Run: headless pygame with SDL's dummy video driver; simulated clock (each Clock.tick advances the game by its frame time, no real sleeping); random seed 0; keys injected as events and as key.get_pressed() state; mouse plan: one left click at the window centre at the start of phase 2, then a move to the lower-right quarter at the start of phase 3; restart key SPACE tapped at the start of phases 3 and 4.
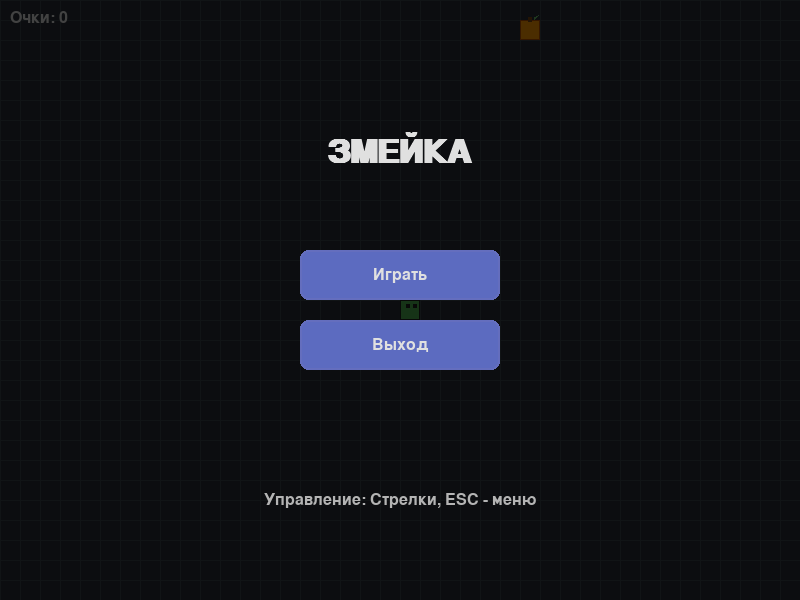
Frame 1 of 4 · flips 1–60 · no input
Frame 2 of 4 · flips 61–180 · clicked the window centre · tapped SPACE, RETURN · held RIGHT (→), D · screen unchanged from frame 1, image omitted
Frame 3 of 4 · flips 181–300 · moved the mouse to the lower-right quarter · tapped SPACE · held DOWN (↓), S · screen unchanged from frame 2, image omitted
Frame 4 of 4 · flips 301–420 · tapped SPACE · held LEFT (←), A, UP (↑), W · screen unchanged from frame 3, image omitted

The pygame program that drew these frames:

import pygame
import sys
import random
import math
from pygame.locals import *

# Инициализация Pygame
pygame.init()

# Константы
SCREEN_WIDTH = 800
SCREEN_HEIGHT = 600
GRID_SIZE = 20
GRID_WIDTH = SCREEN_WIDTH // GRID_SIZE
GRID_HEIGHT = SCREEN_HEIGHT // GRID_SIZE
FPS = 10

# Цвета (приятная пастельная гамма)
BACKGROUND = (41, 47, 54)
GRID_COLOR = (60, 70, 77)
SNAKE_HEAD = (76, 175, 80)
SNAKE_BODY = (102, 187, 106)
FOOD_COLOR = (255, 152, 0)
SPECIAL_FOOD_COLOR = (255, 193, 7)
TEXT_COLOR = (224, 224, 224)
BUTTON_COLOR = (92, 107, 192)
BUTTON_HOVER = (118, 132, 205)
MENU_BG = (30, 35, 42)

# Направления
UP = (0, -1)
DOWN = (0, 1)
LEFT = (-1, 0)
RIGHT = (1, 0)

class Snake:
    def __init__(self):
        self.reset()
        
    def reset(self):
        self.length = 3
        self.positions = [(GRID_WIDTH // 2, GRID_HEIGHT // 2)]
        self.direction = random.choice([UP, DOWN, LEFT, RIGHT])
        self.score = 0
        self.grow_to = 3
        self.special_effect = 0
    
    def get_head_position(self):
        return self.positions[0]
    
    def turn(self, point):
        if self.length > 1 and (point[0] * -1, point[1] * -1) == self.direction:
            return
        else:
            self.direction = point
    
    def move(self):
        head = self.get_head_position()
        x, y = self.direction
        new_position = ((head[0] + x) % GRID_WIDTH, (head[1] + y) % GRID_HEIGHT)
        
        if new_position in self.positions[1:]:
            return False  # Столкновение с собой
        
        self.positions.insert(0, new_position)
        
        if len(self.positions) > self.grow_to:
            self.positions.pop()
            
        return True  # Движение успешно
    
    def grow(self, amount=1):
        self.grow_to += amount
        self.score += 10 * amount
    
    def draw(self, surface):
        for i, p in enumerate(self.positions):
            color = SNAKE_HEAD if i == 0 else SNAKE_BODY
            
            # Эффект после поедания специальной еды
            if self.special_effect > 0:
                if i == 0:
                    color = (255, 255, 100)  # Голова светится
                elif random.random() < 0.3:
                    color = (150, 255, 150)  # Случайные сегменты светятся
            
            rect = pygame.Rect((p[0] * GRID_SIZE, p[1] * GRID_SIZE), (GRID_SIZE, GRID_SIZE))
            pygame.draw.rect(surface, color, rect)
            pygame.draw.rect(surface, (30, 30, 30), rect, 1)
            
            # Рисуем глаза у головы
            if i == 0:
                eye_size = GRID_SIZE // 5
                # Определяем направление взгляда
                dx, dy = self.direction
                eye_offset_x = dx * (GRID_SIZE // 3)
                eye_offset_y = dy * (GRID_SIZE // 3)
                
                # Левый глаз
                left_eye = pygame.Rect(
                    (p[0] * GRID_SIZE + GRID_SIZE//3 - eye_size//2 + eye_offset_x//3, 
                     p[1] * GRID_SIZE + GRID_SIZE//3 - eye_size//2 + eye_offset_y//3),
                    (eye_size, eye_size)
                )
                # Правый глаз
                right_eye = pygame.Rect(
                    (p[0] * GRID_SIZE + 2*GRID_SIZE//3 - eye_size//2 + eye_offset_x//3, 
                     p[1] * GRID_SIZE + GRID_SIZE//3 - eye_size//2 + eye_offset_y//3),
                    (eye_size, eye_size)
                )
                
                pygame.draw.rect(surface, (30, 30, 30), left_eye)
                pygame.draw.rect(surface, (30, 30, 30), right_eye)

class Food:
    def __init__(self):
        self.position = (0, 0)
        self.color = FOOD_COLOR
        self.randomize_position()
        self.special = False
        self.special_timer = 0
    
    def randomize_position(self):
        self.position = (random.randint(0, GRID_WIDTH - 1), 
                      random.randint(0, GRID_HEIGHT - 1))
        # С вероятностью 15% создаем специальную еду
        self.special = random.random() < 0.15
        self.special_timer = 30 if self.special else 0
    
    def draw(self, surface):
        rect = pygame.Rect((self.position[0] * GRID_SIZE, self.position[1] * GRID_SIZE), 
                          (GRID_SIZE, GRID_SIZE))
        
        if self.special:
            # Рисуем "звездочку" для специальной еды
            pygame.draw.rect(surface, SPECIAL_FOOD_COLOR, rect)
            pygame.draw.rect(surface, (180, 160, 0), rect, 1)
            
            # Анимация звезды
            if pygame.time.get_ticks() % 500 < 250:
                center_x = self.position[0] * GRID_SIZE + GRID_SIZE // 2
                center_y = self.position[1] * GRID_SIZE + GRID_SIZE // 2
                radius = GRID_SIZE // 3
                pygame.draw.circle(surface, (255, 255, 200), (center_x, center_y), radius)
        else:
            # Обычная еда с "яблочным" дизайном
            pygame.draw.rect(surface, self.color, rect)
            pygame.draw.rect(surface, (180, 80, 0), rect, 1)
            
            # Рисуем черенок
            pygame.draw.rect(surface, (120, 70, 20), 
                            (rect.x + GRID_SIZE // 2 - 2, rect.y - 3, 4, 5))
            
            # Рисуем листик
            leaf_points = [
                (rect.x + GRID_SIZE // 2 + 4, rect.y - 1),
                (rect.x + GRID_SIZE // 2 + 8, rect.y - 5),
                (rect.x + GRID_SIZE // 2 + 4, rect.y - 3)
            ]
            pygame.draw.polygon(surface, (102, 187, 106), leaf_points)

class Particle:
    def __init__(self, x, y, color):
        self.x = x
        self.y = y
        self.color = color
        self.size = random.randint(2, 5)
        self.speed_x = random.uniform(-2, 2)
        self.speed_y = random.uniform(-2, 2)
        self.life = random.randint(20, 40)
    
    def update(self):
        self.x += self.speed_x
        self.y += self.speed_y
        self.life -= 1
        self.size = max(0, self.size - 0.1)
        return self.life > 0
    
    def draw(self, surface):
        pygame.draw.circle(surface, self.color, (int(self.x), int(self.y)), int(self.size))

class Button:
    def __init__(self, x, y, width, height, text):
        self.rect = pygame.Rect(x, y, width, height)
        self.text = text
        self.color = BUTTON_COLOR
        self.hover_color = BUTTON_HOVER
        self.is_hovered = False
    
    def draw(self, surface, font):
        color = self.hover_color if self.is_hovered else self.color
        pygame.draw.rect(surface, color, self.rect, border_radius=8)
        pygame.draw.rect(surface, (100, 110, 190), self.rect, 2, border_radius=8)
        
        text_surf = font.render(self.text, True, TEXT_COLOR)
        text_rect = text_surf.get_rect(center=self.rect.center)
        surface.blit(text_surf, text_rect)
    
    def check_hover(self, pos):
        self.is_hovered = self.rect.collidepoint(pos)
        return self.is_hovered
    
    def check_click(self, pos, event):
        if event.type == MOUSEBUTTONDOWN and event.button == 1:
            return self.rect.collidepoint(pos)
        return False

class Game:
    def __init__(self):
        self.screen = pygame.display.set_mode((SCREEN_WIDTH, SCREEN_HEIGHT))
        pygame.display.set_caption('Змейка')
        self.clock = pygame.time.Clock()
        self.font = pygame.font.SysFont('Arial', 24)
        self.title_font = pygame.font.SysFont('Arial', 48, bold=True)
        
        self.snake = Snake()
        self.food = Food()
        self.particles = []
        
        self.state = "MENU"  # MENU, PLAYING, GAME_OVER
        self.init_menu()
        
        # Изюминка: телепортационные порталы
        self.portals = []
        self.portal_cooldown = 0
        
    def init_menu(self):
        center_x = SCREEN_WIDTH // 2
        self.play_button = Button(center_x - 100, 250, 200, 50, "Играть")
        self.quit_button = Button(center_x - 100, 320, 200, 50, "Выход")
    
    def spawn_portals(self):
        self.portals = []
        
        # Генерируем две пары порталов
        for _ in range(2):
            portal1 = (random.randint(2, GRID_WIDTH - 3), random.randint(2, GRID_HEIGHT - 3))
            portal2 = (random.randint(2, GRID_WIDTH - 3), random.randint(2, GRID_HEIGHT - 3))
            
            # Убедимся, что порталы не накладываются друг на друга и не на змею/еду
            while portal1 == portal2 or portal1 in [p[0] for p in self.portals] or portal2 in [p[0] for p in self.portals]:
                portal1 = (random.randint(2, GRID_WIDTH - 3), random.randint(2, GRID_HEIGHT - 3))
                portal2 = (random.randint(2, GRID_WIDTH - 3), random.randint(2, GRID_HEIGHT - 3))
            
            self.portals.append((portal1, portal2))
        
        self.portal_cooldown = 300  # Порталы существуют 300 кадров
    
    def handle_events(self):
        for event in pygame.event.get():
            if event.type == QUIT:
                pygame.quit()
                sys.exit()
                
            if self.state == "MENU":
                self.play_button.check_hover(pygame.mouse.get_pos())
                if self.play_button.check_click(pygame.mouse.get_pos(), event):
                    self.state = "PLAYING"
                    self.snake.reset()
                    self.food.randomize_position()
                elif self.quit_button.check_click(pygame.mouse.get_pos(), event):
                    pygame.quit()
                    sys.exit()
            
            elif self.state == "PLAYING":
                if event.type == KEYDOWN:
                    if event.key == K_UP:
                        self.snake.turn(UP)
                    elif event.key == K_DOWN:
                        self.snake.turn(DOWN)
                    elif event.key == K_LEFT:
                        self.snake.turn(LEFT)
                    elif event.key == K_RIGHT:
                        self.snake.turn(RIGHT)
                    elif event.key == K_ESCAPE:
                        self.state = "MENU"
            
            elif self.state == "GAME_OVER":
                if event.type == KEYDOWN:
                    if event.key == K_SPACE:
                        self.state = "PLAYING"
                        self.snake.reset()
                        self.food.randomize_position()
                        self.portals = []
                        self.portal_cooldown = 0
    
    def update(self):
        if self.state == "PLAYING":
            # Движение змеи
            if not self.snake.move():
                self.state = "GAME_OVER"
                return
            
            # Проверка съедания еды
            if self.snake.get_head_position() == self.food.position:
                # Анимация поедания
                self.create_eating_particles()
                
                # Специальная еда дает больше очков и временный эффект
                if self.food.special:
                    self.snake.grow(3)
                    self.snake.special_effect = 30  # Эффект длится 30 кадров
                else:
                    self.snake.grow(1)
                
                self.food.randomize_position()
                
                # Проверяем, чтобы еда не появилась на змее
                while self.food.position in self.snake.positions:
                    self.food.randomize_position()
            
            # Обновление частиц
            self.particles = [p for p in self.particles if p.update()]
            
            # Обновление специального эффекта змеи
            if self.snake.special_effect > 0:
                self.snake.special_effect -= 1
            
            # Порталная система (изюминка)
            if len(self.portals) == 0 and random.random() < 0.01:
                self.spawn_portals()
            
            if self.portal_cooldown > 0:
                self.portal_cooldown -= 1
                
                # Телепортация змеи при входе в портал
                head_pos = self.snake.get_head_position()
                for (portal1, portal2) in self.portals:
                    if head_pos == portal1:
                        # Находим направление выхода из портала
                        dx = portal2[0] - portal1[0]
                        dy = portal2[1] - portal1[1]
                        
                        # Перемещаем змею
                        self.snake.positions[0] = portal2
                        
                        # Создаем частицы для эффекта телепортации
                        self.create_portal_particles(portal1)
                        self.create_portal_particles(portal2)
                        
                        # Очищаем порталы после использования
                        self.portals = []
                        self.portal_cooldown = 0
                        break
                    
                    elif head_pos == portal2:
                        dx = portal1[0] - portal2[0]
                        dy = portal1[1] - portal2[1]
                        
                        self.snake.positions[0] = portal1
                        self.create_portal_particles(portal1)
                        self.create_portal_particles(portal2)
                        self.portals = []
                        self.portal_cooldown = 0
                        break
            
            # Удаление порталов по истечении времени
            if self.portal_cooldown == 0:
                self.portals = []
    
    def create_eating_particles(self):
        food_pos = self.food.position
        center_x = food_pos[0] * GRID_SIZE + GRID_SIZE // 2
        center_y = food_pos[1] * GRID_SIZE + GRID_SIZE // 2
        
        for _ in range(20):
            color = SPECIAL_FOOD_COLOR if self.food.special else FOOD_COLOR
            self.particles.append(Particle(center_x, center_y, color))
    
    def create_portal_particles(self, portal_pos):
        center_x = portal_pos[0] * GRID_SIZE + GRID_SIZE // 2
        center_y = portal_pos[1] * GRID_SIZE + GRID_SIZE // 2
        
        for _ in range(30):
            self.particles.append(Particle(center_x, center_y, (128, 0, 128)))
    
    def draw_grid(self):
        for x in range(0, SCREEN_WIDTH, GRID_SIZE):
            pygame.draw.line(self.screen, GRID_COLOR, (x, 0), (x, SCREEN_HEIGHT), 1)
        for y in range(0, SCREEN_HEIGHT, GRID_SIZE):
            pygame.draw.line(self.screen, GRID_COLOR, (0, y), (SCREEN_WIDTH, y), 1)
    
    def draw_portals(self):
        for (portal1, portal2) in self.portals:
            # Рисуем первый портал
            rect1 = pygame.Rect(
                (portal1[0] * GRID_SIZE, portal1[1] * GRID_SIZE),
                (GRID_SIZE, GRID_SIZE)
            )
            pygame.draw.rect(self.screen, (138, 43, 226), rect1, border_radius=8)
            pygame.draw.rect(self.screen, (75, 0, 130), rect1, 2, border_radius=8)
            
            # Анимация портала
            if pygame.time.get_ticks() % 500 < 250:
                center_x = portal1[0] * GRID_SIZE + GRID_SIZE // 2
                center_y = portal1[1] * GRID_SIZE + GRID_SIZE // 2
                radius = GRID_SIZE // 2
                pygame.draw.circle(self.screen, (200, 100, 255), (center_x, center_y), radius)
            
            # Рисуем второй портал
            rect2 = pygame.Rect(
                (portal2[0] * GRID_SIZE, portal2[1] * GRID_SIZE),
                (GRID_SIZE, GRID_SIZE)
            )
            pygame.draw.rect(self.screen, (138, 43, 226), rect2, border_radius=8)
            pygame.draw.rect(self.screen, (75, 0, 130), rect2, 2, border_radius=8)
            
            if pygame.time.get_ticks() % 500 < 250:
                center_x = portal2[0] * GRID_SIZE + GRID_SIZE // 2
                center_y = portal2[1] * GRID_SIZE + GRID_SIZE // 2
                radius = GRID_SIZE // 2
                pygame.draw.circle(self.screen, (200, 100, 255), (center_x, center_y), radius)
    
    def draw(self):
        self.screen.fill(BACKGROUND)
        self.draw_grid()
        
        # Рисуем порталы (если есть)
        if self.state == "PLAYING" and self.portals:
            self.draw_portals()
        
        # Рисуем еду
        self.food.draw(self.screen)
        
        # Рисуем змею
        self.snake.draw(self.screen)
        
        # Рисуем частицы
        for particle in self.particles:
            particle.draw(self.screen)
        
        # Рисуем счет
        score_text = self.font.render(f'Очки: {self.snake.score}', True, TEXT_COLOR)
        self.screen.blit(score_text, (10, 10))
        
        # Рисуем специальный индикатор
        if self.snake.special_effect > 0:
            effect_text = self.font.render('БОНУС!', True, (255, 255, 0))
            self.screen.blit(effect_text, (SCREEN_WIDTH - 120, 10))
        
        # Отрисовка меню
        if self.state == "MENU":
            # Затемнение игрового поля
            overlay = pygame.Surface((SCREEN_WIDTH, SCREEN_HEIGHT))
            overlay.set_alpha(180)
            overlay.fill((0, 0, 0))
            self.screen.blit(overlay, (0, 0))
            
            # Заголовок
            title = self.title_font.render('ЗМЕЙКА', True, TEXT_COLOR)
            title_rect = title.get_rect(center=(SCREEN_WIDTH//2, 150))
            self.screen.blit(title, title_rect)
            
            # Кнопки
            self.play_button.draw(self.screen, self.font)
            self.quit_button.draw(self.screen, self.font)
            
            # Подсказка
            hint = self.font.render('Управление: Стрелки, ESC - меню', True, (180, 180, 180))
            hint_rect = hint.get_rect(center=(SCREEN_WIDTH//2, 500))
            self.screen.blit(hint, hint_rect)
        
        # Отрисовка экрана завершения игры
        elif self.state == "GAME_OVER":
            overlay = pygame.Surface((SCREEN_WIDTH, SCREEN_HEIGHT))
            overlay.set_alpha(180)
            overlay.fill((0, 0, 0))
            self.screen.blit(overlay, (0, 0))
            
            game_over = self.title_font.render('ИГРА ОКОНЧЕНА', True, (255, 100, 100))
            game_over_rect = game_over.get_rect(center=(SCREEN_WIDTH//2, 200))
            self.screen.blit(game_over, game_over_rect)
            
            score_text = self.font.render(f'Ваш счет: {self.snake.score}', True, TEXT_COLOR)
            score_rect = score_text.get_rect(center=(SCREEN_WIDTH//2, 280))
            self.screen.blit(score_text, score_rect)
            
            restart = self.font.render('Нажмите SPACE для новой игры', True, (180, 180, 180))
            restart_rect = restart.get_rect(center=(SCREEN_WIDTH//2, 350))
            self.screen.blit(restart, restart_rect)
    
    def run(self):
        while True:
            self.handle_events()
            self.update()
            self.draw()
            pygame.display.flip()
            self.clock.tick(FPS)

# Запуск игры
if __name__ == "__main__":
    game = Game()
    game.run()
